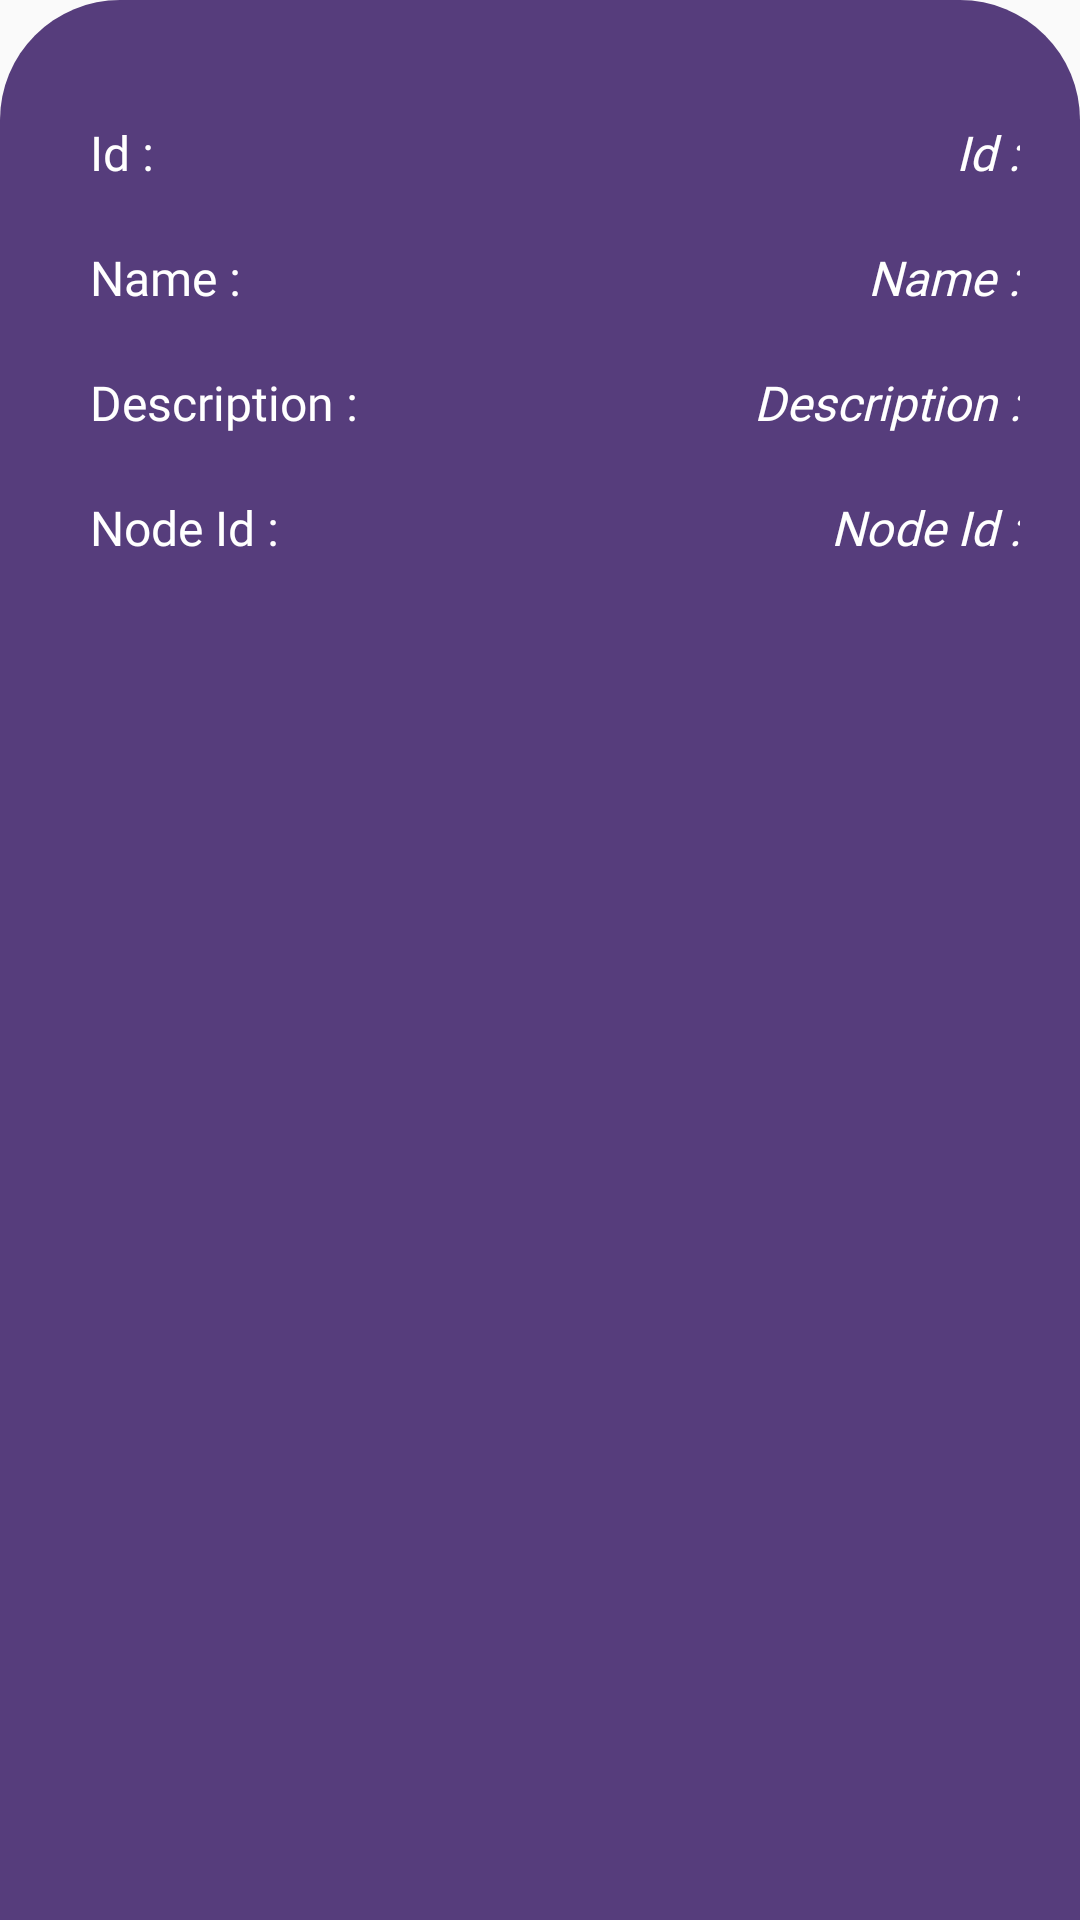

Produce the Android XML layout that renders to this screen, including the resource entries it uses.
<!-- AndroidManifest.xml: application theme Theme.HomeProjectApp -->
<!-- res/layout/fragment_item_dialog.xml -->
<?xml version="1.0" encoding="utf-8"?>
<androidx.constraintlayout.widget.ConstraintLayout xmlns:android="http://schemas.android.com/apk/res/android"
    xmlns:app="http://schemas.android.com/apk/res-auto"
    android:layout_width="match_parent"
    android:layout_height="match_parent"
    android:background="@drawable/ic_bottom_bg"
    android:paddingStart="@dimen/dimen_20"
    android:paddingTop="@dimen/dimen_20"
    android:paddingEnd="0dp"
    android:paddingBottom="@dimen/dimen_20">


    <TextView
        android:id="@+id/textView"
        android:layout_width="wrap_content"
        android:layout_height="wrap_content"
        android:layout_marginStart="@dimen/dimen_10"
        android:layout_marginTop="@dimen/dimen_20"
        android:fontFamily="@font/nunito_sans_bold"
        android:text="@string/id"
        android:textColor="@color/white"
        android:textSize="@dimen/dimen_16"
        app:layout_constraintEnd_toStartOf="@+id/id"
        app:layout_constraintHorizontal_bias="0.5"
        app:layout_constraintHorizontal_chainStyle="spread_inside"
        app:layout_constraintStart_toStartOf="parent"
        app:layout_constraintTop_toTopOf="parent" />

    <TextView
        android:id="@+id/id"
        android:layout_width="wrap_content"
        android:layout_height="wrap_content"
        android:layout_marginTop="@dimen/dimen_20"
        android:layout_marginEnd="@dimen/dimen_20"
        android:fontFamily="@font/nunito_sans"
        android:text="@string/id"
        android:textColor="@color/white"
        android:textSize="@dimen/dimen_16"
        android:textStyle="italic"
        app:layout_constraintEnd_toEndOf="parent"
        app:layout_constraintHorizontal_bias="0.5"
        app:layout_constraintStart_toEndOf="@+id/textView"
        app:layout_constraintTop_toTopOf="parent" />

    <TextView
        android:id="@+id/textView3"
        android:layout_width="wrap_content"
        android:layout_height="wrap_content"
        android:layout_marginTop="@dimen/dimen_20"
        android:fontFamily="@font/nunito_sans_bold"
        android:text="@string/name"
        android:textColor="@color/white"
        android:textSize="@dimen/dimen_16"
        app:layout_constraintEnd_toStartOf="@+id/name"
        app:layout_constraintHorizontal_bias="0.5"
        app:layout_constraintHorizontal_chainStyle="spread_inside"
        app:layout_constraintStart_toStartOf="@id/textView"
        app:layout_constraintTop_toBottomOf="@+id/textView" />

    <TextView
        android:id="@+id/name"
        android:layout_width="wrap_content"
        android:layout_height="wrap_content"
        android:layout_marginTop="@dimen/dimen_20"
        android:layout_marginEnd="@dimen/dimen_20"
        android:fontFamily="@font/nunito_sans"
        android:text="@string/name"
        android:textColor="@color/white"
        android:textSize="@dimen/dimen_16"
        android:textStyle="italic"
        app:layout_constraintEnd_toEndOf="parent"
        app:layout_constraintHorizontal_bias="0.5"
        app:layout_constraintStart_toEndOf="@+id/textView3"
        app:layout_constraintTop_toBottomOf="@+id/id" />

    <TextView
        android:id="@+id/textView5"
        android:layout_width="wrap_content"
        android:layout_height="wrap_content"
        android:layout_marginTop="@dimen/dimen_20"
        android:fontFamily="@font/nunito_sans_bold"
        android:text="@string/description"
        android:textColor="@color/white"
        android:textSize="@dimen/dimen_16"
        app:layout_constraintEnd_toStartOf="@+id/desc"
        app:layout_constraintHorizontal_bias="0.5"
        app:layout_constraintHorizontal_chainStyle="spread_inside"
        app:layout_constraintStart_toStartOf="@id/textView"
        app:layout_constraintTop_toBottomOf="@+id/textView3" />

    <TextView
        android:id="@+id/desc"
        android:layout_width="0dp"
        android:layout_height="wrap_content"
        android:layout_marginTop="@dimen/dimen_20"
        android:layout_marginEnd="@dimen/dimen_20"
        android:fontFamily="@font/nunito_sans"
        android:text="@string/description"
        android:textAlignment="textEnd"
        android:textColor="@color/white"
        android:textSize="@dimen/dimen_16"
        android:textStyle="italic"
        app:layout_constraintEnd_toEndOf="parent"
        app:layout_constraintHorizontal_bias="0.5"
        app:layout_constraintStart_toEndOf="@+id/textView5"
        app:layout_constraintTop_toBottomOf="@+id/name" />

    <TextView
        android:id="@+id/textView7"
        android:layout_width="wrap_content"
        android:layout_height="wrap_content"
        android:layout_marginTop="@dimen/dimen_20"
        android:fontFamily="@font/nunito_sans_bold"
        android:text="@string/node_id"
        android:textColor="@color/white"
        android:textSize="@dimen/dimen_16"
        app:layout_constraintEnd_toStartOf="@+id/nodeId"
        app:layout_constraintHorizontal_bias="0.5"
        app:layout_constraintHorizontal_chainStyle="spread_inside"
        app:layout_constraintStart_toStartOf="@id/textView"
        app:layout_constraintTop_toBottomOf="@id/desc" />

    <TextView
        android:id="@+id/nodeId"
        android:layout_width="0dp"
        android:layout_height="wrap_content"
        android:layout_marginTop="@dimen/dimen_20"
        android:layout_marginEnd="@dimen/dimen_20"
        android:fontFamily="@font/nunito_sans"
        android:text="@string/node_id"
        android:textAlignment="textEnd"
        android:textColor="@color/white"
        android:textSize="@dimen/dimen_16"
        android:textStyle="italic"
        app:layout_constraintEnd_toEndOf="parent"
        app:layout_constraintHorizontal_bias="0.5"
        app:layout_constraintStart_toEndOf="@+id/textView7"
        app:layout_constraintTop_toBottomOf="@+id/desc" />
</androidx.constraintlayout.widget.ConstraintLayout>
<!-- resources referenced by this layout -->
<resources>
  <color name="white">#FFFFFFFF</color>
  <dimen name="dimen_10">10dp</dimen>
  <dimen name="dimen_16">16sp</dimen>
  <dimen name="dimen_20">20sp</dimen>
  <!-- drawable ic_bottom_bg (drawable) -->
  <shape xmlns:android="http://schemas.android.com/apk/res/android" android:shape="rectangle" android:padding="90dp">
      <solid android:color="@color/dark"/>
  
      <corners android:topLeftRadius="40dp"
          android:topRightRadius="40dp"/>
  </shape>
  <string name="description">Description :</string>
  <string name="id">Id :</string>
  <string name="name">Name :</string>
  <string name="node_id">Node Id :</string>
  <style name="Theme.HomeProjectApp" parent="Theme.MaterialComponents.DayNight.NoActionBar.Bridge">
          
          <item name="colorPrimary">@color/dark</item>
          <item name="colorPrimaryVariant">@color/dark</item>
          <item name="colorOnPrimary">@color/white</item>
          
          <item name="colorSecondary">@color/blue</item>
          <item name="colorSecondaryVariant">@color/blue</item>
          <item name="colorOnSecondary">@color/black</item>
          
          <item name="android:statusBarColor" tools:targetApi="l">?attr/colorPrimaryVariant</item>
          
      </style>
  <color name="dark">#563d7c</color>
  <color name="blue">#0645AD</color>
  <color name="black">#FF000000</color>
</resources>
